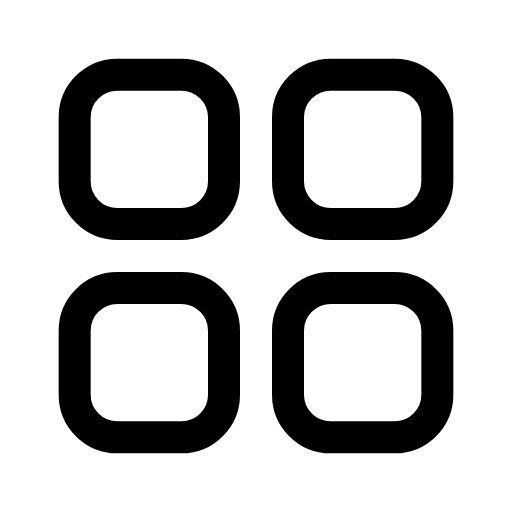
t = 0.00 s
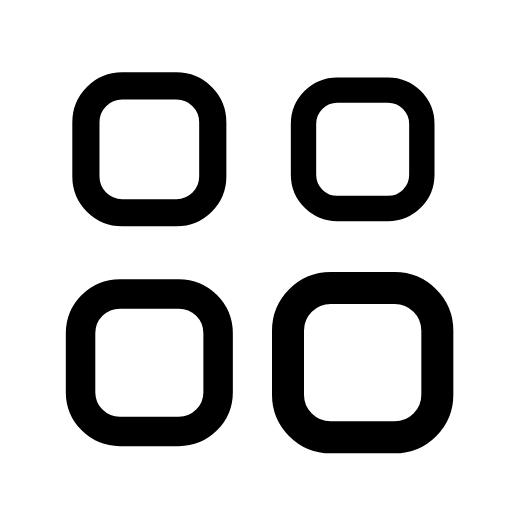
t = 0.30 s
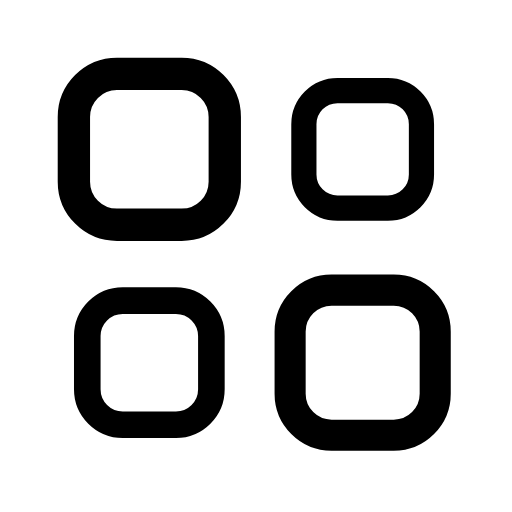
t = 0.36 s
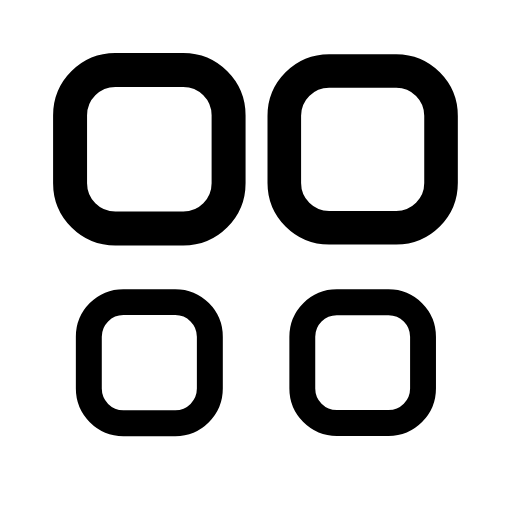
t = 0.48 s
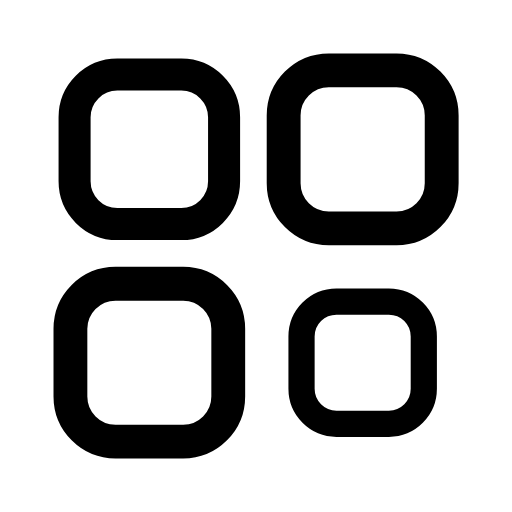
t = 0.59 s
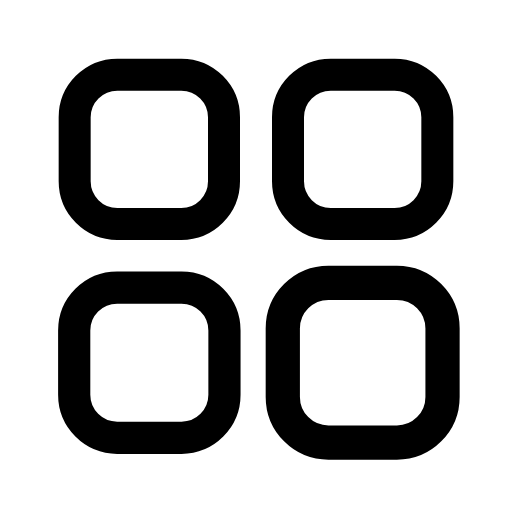
t = 0.77 s

The animated SVG that drew these frames (rendered in a browser with its animation timeline set to each time). Animation: 1 CSS @keyframes rule; one cycle of 0.90 s, repeats indefinitely.

<svg xmlns="http://www.w3.org/2000/svg" viewBox="0 0 24 24" width="24" height="24" class="rd-a-layout-grid" data-rd-animate="hover"><style>.rd-a-layout-grid{overflow:visible}.rd-a-layout-grid *{transform-box:view-box}.rd-a-layout-grid .t0{transform-box:fill-box;transform-origin:center}.rd-a-layout-grid .t1{transform-box:fill-box;transform-origin:center}.rd-a-layout-grid .t2{transform-box:fill-box;transform-origin:center}.rd-a-layout-grid .t3{transform-box:fill-box;transform-origin:center}@media (prefers-reduced-motion:no-preference){.rd-a-layout-grid[data-rd-animate="hover"]:hover .t0,:hover>.rd-a-layout-grid[data-rd-animate="parent"] .t0,.rd-a-layout-grid[data-rd-animate="play"] .t0,.rd-a-layout-grid[data-rd-animate="loop"] .t0{animation:rd-layout-grid-pop calc(0.6s*var(--rd-speed,1)) ease-in-out}.rd-a-layout-grid[data-rd-animate="hover"]:hover .t1,:hover>.rd-a-layout-grid[data-rd-animate="parent"] .t1,.rd-a-layout-grid[data-rd-animate="play"] .t1,.rd-a-layout-grid[data-rd-animate="loop"] .t1{animation:rd-layout-grid-pop calc(0.6s*var(--rd-speed,1)) ease-in-out;animation-delay:calc(0.1s*var(--rd-speed,1))}.rd-a-layout-grid[data-rd-animate="hover"]:hover .t2,:hover>.rd-a-layout-grid[data-rd-animate="parent"] .t2,.rd-a-layout-grid[data-rd-animate="play"] .t2,.rd-a-layout-grid[data-rd-animate="loop"] .t2{animation:rd-layout-grid-pop calc(0.6s*var(--rd-speed,1)) ease-in-out;animation-delay:calc(0.2s*var(--rd-speed,1))}.rd-a-layout-grid[data-rd-animate="hover"]:hover .t3,:hover>.rd-a-layout-grid[data-rd-animate="parent"] .t3,.rd-a-layout-grid[data-rd-animate="play"] .t3,.rd-a-layout-grid[data-rd-animate="loop"] .t3{animation:rd-layout-grid-pop calc(0.6s*var(--rd-speed,1)) ease-in-out;animation-delay:calc(0.30000000000000004s*var(--rd-speed,1))}.rd-a-layout-grid[data-rd-animate="loop"] *{animation-iteration-count:infinite!important}@keyframes rd-layout-grid-pop{0%,100%{scale:1}40%{scale:.78}70%{scale:1.08}}}</style><g fill="none" stroke="currentColor" stroke-linecap="round" stroke-linejoin="round" stroke-width="1.5"><rect class="t0" x="3.5" y="3.5" width="7" height="7" rx="2"/><rect class="t1" x="13.5" y="3.5" width="7" height="7" rx="2"/><rect class="t2" x="3.5" y="13.5" width="7" height="7" rx="2"/><rect class="t3" x="13.5" y="13.5" width="7" height="7" rx="2"/></g></svg>
